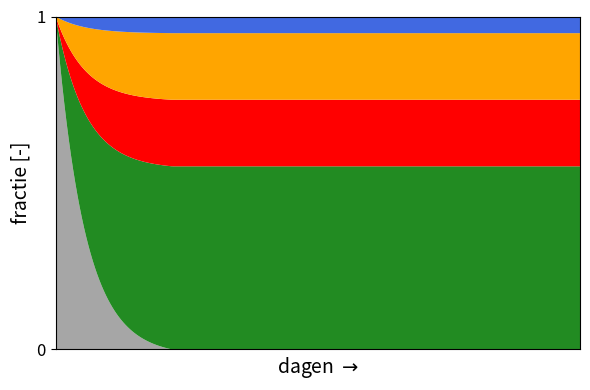
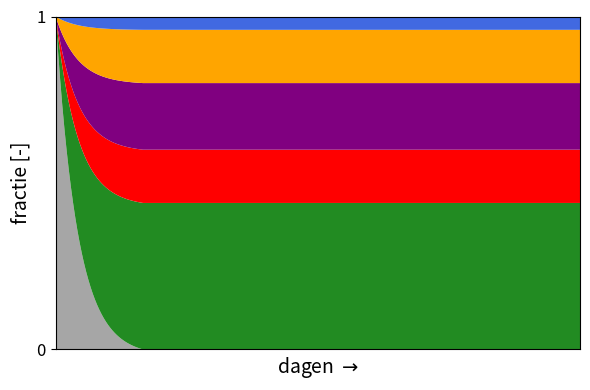

Python code for these plots, in order:
# %%
from pathlib import Path

import matplotlib.pyplot as plt
import numpy as np
import pandas as pd
from matplotlib.patches import Patch

# Tijdas: 10 dagen, met uurlijkse resolutie en dagnummer op de x-as
day_axis = np.linspace(1, 10, 10 * 24 + 1)
output_dir = Path(r"d:\projecten\D2513.Tauw.Ribasim-Delwaq\03.artikel_stromingen")

end_fractions_case_1 = {
    "Drainage (D)": 0.55,
    "Aanvoer": 0.20,
    "RWZI": 0.00,
    "Maaiveld afvoer (Rsurf)": 0.20,
    "Neerslag (P)": 0.05,
}

end_fractions_case_2 = {name: value * 0.8 for name, value in end_fractions_case_1.items()}
end_fractions_case_2["RWZI"] = 0.2

# Plotvolgorde van onder naar boven
order = [
    "Initeel volume",
    "Drainage (D)",
    "Aanvoer",
    "RWZI",
    "Maaiveld afvoer (Rsurf)",
    "Neerslag (P)",
]

colors = {
    "Initeel volume": "0.65",
    "Drainage (D)": "forestgreen",
    "Aanvoer": "red",
    "RWZI": "purple",
    "Maaiveld afvoer (Rsurf)": "orange",
    "Neerslag (P)": "royalblue",
}

LABEL_FONTSIZE = 14
TICK_FONTSIZE = 12


def make_fraction_plot(
    end_fractions: dict[str, float],
    title: str,
    decay_end_day: float,
):
    # Fractie Initeel volume: natuurlijk ogende exponentiele afname tot decay_end_day,
    # daarna blijft de fractie 0.
    progress = np.clip((day_axis - day_axis.min()) / (decay_end_day - day_axis.min()), 0, 1)
    decay = np.exp(-4 * progress)
    initial_fraction = pd.Series((decay - decay[-1]) / (decay[0] - decay[-1]), index=day_axis)
    ramp = 1 - initial_fraction

    df = pd.DataFrame(index=day_axis)
    df.index.name = "Dag"
    df["Initeel volume"] = initial_fraction

    for name, value in end_fractions.items():
        df[name] = ramp * value

    fig, ax = plt.subplots(figsize=(6, 4))

    ax.stackplot(
        df.index,
        [df[c] for c in order],
        labels=order,
        colors=[colors[c] for c in order],
        linewidth=0,
    )

    # ax.set_title(title)
    ax.set_ylim(0, 1)
    ax.set_yticks([0, 1])
    ax.set_yticklabels(["0", "1"])
    ax.set_ylabel("fractie [-]", fontsize=LABEL_FONTSIZE)
    ax.set_xlabel(r"dagen $\rightarrow$", fontsize=LABEL_FONTSIZE)
    ax.set_xlim(1, 10)
    ax.set_xticks([])
    ax.tick_params(axis="x", labelsize=TICK_FONTSIZE)
    ax.tick_params(axis="y", labelsize=TICK_FONTSIZE)
    ax.grid(True, axis="y", alpha=0.3)

    fig.tight_layout()
    return fig


def export_legend(filename: Path) -> None:
    legend_handles = [Patch(facecolor=colors[label], edgecolor="none", label=label) for label in order]
    legend_fig, legend_ax = plt.subplots(figsize=(2.4, 2.0))
    legend_ax.axis("off")
    legend_ax.legend(handles=legend_handles[::-1], loc="center left", frameon=False)
    legend_fig.savefig(filename, dpi=300, bbox_inches="tight", transparent=True)


output_dir.mkdir(parents=True, exist_ok=True)

fig1 = make_fraction_plot(end_fractions_case_1, "Scenario 1", decay_end_day=3)
fig1.savefig(output_dir / "fictieve_fractieplot_scenario_1.png", dpi=300, bbox_inches="tight")

fig2 = make_fraction_plot(end_fractions_case_2, "Scenario 2", decay_end_day=2.5)
fig2.savefig(output_dir / "fictieve_fractieplot_scenario_2.png", dpi=300, bbox_inches="tight")
export_legend(output_dir / "fictieve_fractieplot_legenda.png")

plt.show()
